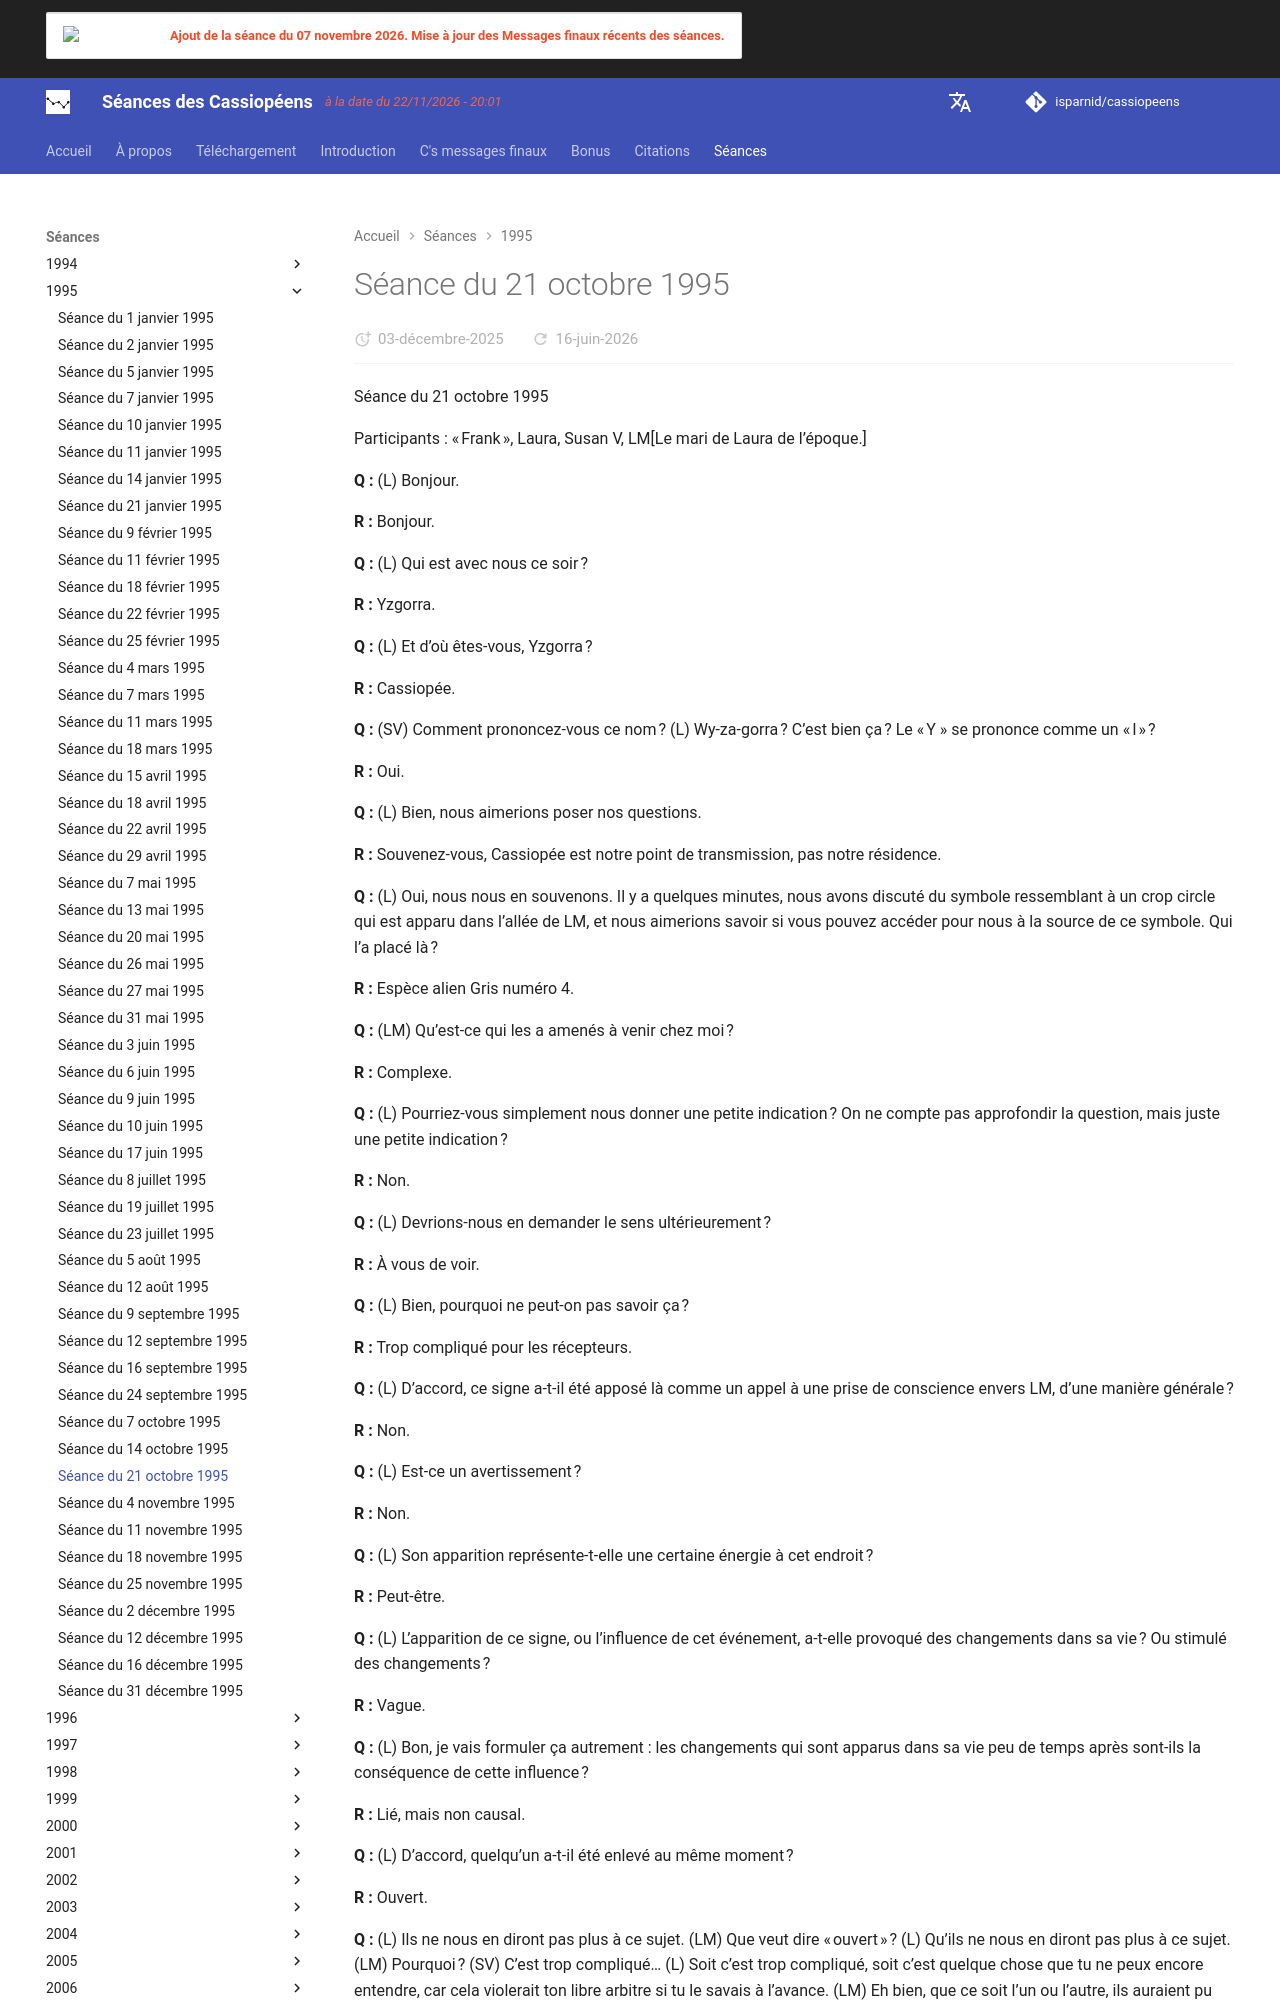

repository: isparnid/cassiopeens · page: séances/1995/1995-10-21/index.html · generator: mkdocs

---
title: "Séance du 21 octobre 1995"
date:
  created: 2026-01-24
  updated: 2026-01-24
---

# Séance du 21 octobre 1995

Séance du 21 octobre 1995

Participants : « Frank », Laura, Susan V, LM[Le mari de Laura de l’époque.]

**Q :** (L) Bonjour.

**R :** Bonjour.

**Q :** (L) Qui est avec nous ce soir ?

**R :** Yzgorra.

**Q :** (L) Et d’où êtes-vous, Yzgorra ?

**R :** Cassiopée.

**Q :** (SV) Comment prononcez-vous ce nom ? (L) Wy-za-gorra ? C’est bien ça ? Le « Y » se prononce comme un « I » ?

**R :** Oui.

**Q :** (L) Bien, nous aimerions poser nos questions.

**R :** Souvenez-vous, Cassiopée est notre point de transmission, pas notre résidence.

**Q :** (L) Oui, nous nous en souvenons. Il y a quelques minutes, nous avons discuté du symbole ressemblant à un crop circle qui est apparu dans l’allée de LM, et nous aimerions savoir si vous pouvez accéder pour nous à la source de ce symbole. Qui l’a placé là ?

**R :** Espèce alien Gris numéro 4.

**Q :** (LM) Qu’est-ce qui les a amenés à venir chez moi ?

**R :** Complexe.

**Q :** (L) Pourriez-vous simplement nous donner une petite indication ? On ne compte pas approfondir la question, mais juste une petite indication ?

**R :** Non.

**Q :** (L) Devrions-nous en demander le sens ultérieurement ?

**R :** À vous de voir.

**Q :** (L) Bien, pourquoi ne peut-on pas savoir ça ?

**R :** Trop compliqué pour les récepteurs.

**Q :** (L) D’accord, ce signe a-t-il été apposé là comme un appel à une prise de conscience envers LM, d’une manière générale ?

**R :** Non.

**Q :** (L) Est-ce un avertissement ?

**R :** Non.

**Q :** (L) Son apparition représente-t-elle une certaine énergie à cet endroit ?

**R :** Peut-être.

**Q :** (L) L’apparition de ce signe, ou l’influence de cet événement, a-t-elle provoqué des changements dans sa vie ? Ou stimulé des changements ?

**R :** Vague.

**Q :** (L) Bon, je vais formuler ça autrement : les changements qui sont apparus dans sa vie peu de temps après sont-ils la conséquence de cette influence ?

**R :** Lié, mais non causal.

**Q :** (L) D’accord, quelqu’un a-t-il été enlevé au même moment ?

**R :** Ouvert.

**Q :** (L) Ils ne nous en diront pas plus à ce sujet. (LM) Que veut dire « ouvert » ? (L) Qu’ils ne nous en diront pas plus à ce sujet. (LM) Pourquoi ? (SV) C’est trop compliqué… (L) Soit c’est trop compliqué, soit c’est quelque chose que tu ne peux encore entendre, car cela violerait ton libre arbitre si tu le savais à l’avance. (LM) Eh bien, que ce soit l’un ou l’autre, ils auraient pu uniquement répondre oui ou non. Tu vois ce que je veux dire ? (L) Ce n’est pas aussi simple. Bon, nous voulons aborder… Permettez-moi cette question : mon sentiment que le fait de vivre dans cette région a été pour moi — comment dire — une expérience très transformatrice est-il juste ?

**R :** Pas à cause de l’endroit.

**Q :** (L) Eh bien, j’ai très souvent eu l’impression qu’il y avait des esprits vraiment déplaisants qui traînaient dans le coin. Suis-je dans le vrai ? Des énergies vraiment désagréables…

**R :** Penses-tu que lesdites entités soient limitées par les contraintes de la 3e densité ?

**Q :** (L) Euh, non, mais qu’est-ce que ça veut dire ?

**R :** Découvre.

**Q :** (L) Êtes-vous en train de dire que les entités dont je ressens la présence pourraient ne pas être spécifiquement confinées ici et qu’il est possible pour elles de se trouver n’importe où ailleurs ?

**R :** Peut-être.
